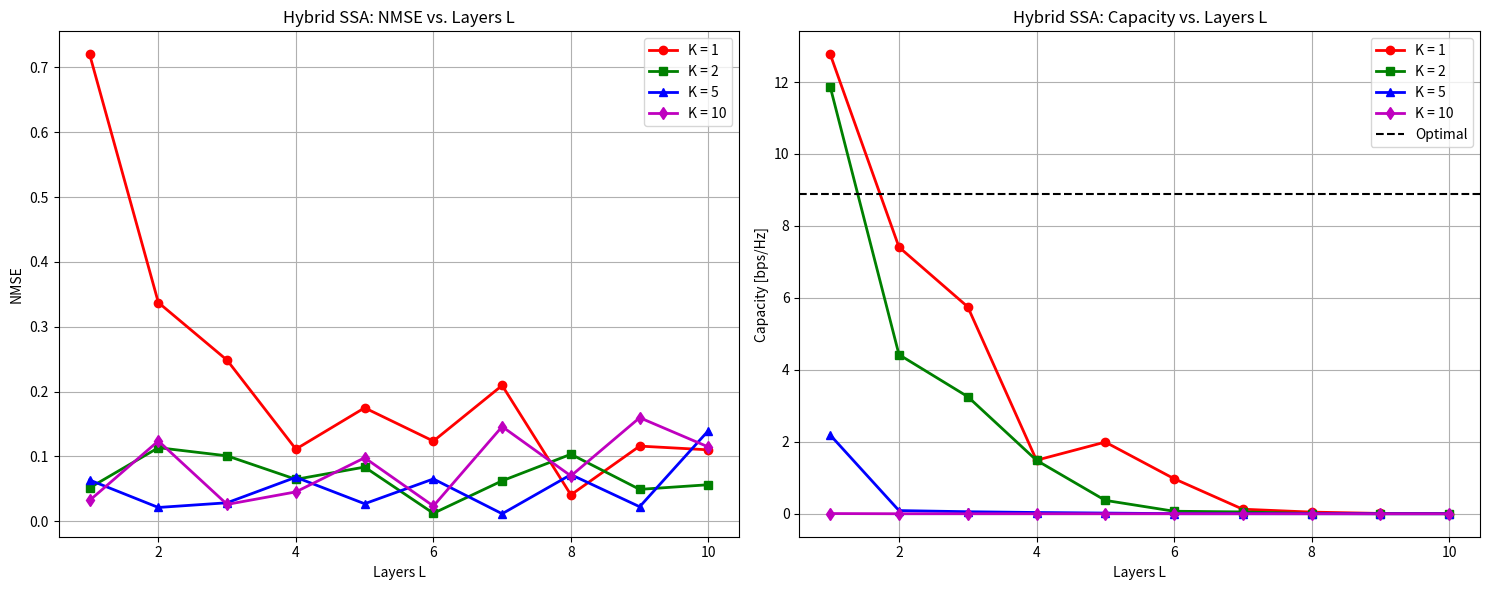

The script that saved this image:
import numpy as np
import matplotlib.pyplot as plt

# --- 1. MÔ HÌNH VẬT LÝ (Dựa trên Chương 2 & 5) ---
def build_H_sim_hybrid(ph, M, N, L, K, W, W_in, W_out, G):
    """Tính toán H_SIM = QGP dựa trên tích chuỗi ma trận [cite: 520, 638]"""
    p_tx = np.exp(1j * ph[:M*L].reshape(M, L))
    p_rx = np.exp(1j * ph[M*L:].reshape(N, K))
    
    # Transmit SIM: Tích lũy pha qua L lớp [cite: 510]
    P = np.diag(p_tx[:, 0]) @ W_in
    for l in range(1, L):
        P = np.diag(p_tx[:, l]) @ (W @ P)
        
    # Receive SIM: Tích lũy pha qua K lớp [cite: 511]
    Q = W_out @ np.diag(p_rx[:, 0])
    for k in range(1, K):
        Q = Q @ W @ np.diag(p_rx[:, k])
        
    return Q @ G @ P

# --- 2. THUẬT TOÁN HYBRID SSA (Algorithm 2 & 5) ---
def ssa_hybrid_optimization(M, N, L, K, G, H_target, W, W_in, W_out, pop=30, iters=50):
    n_vars = M*L + N*K
    salps = np.random.uniform(0, 2*np.pi, (pop, n_vars))
    
    # BƯỚC HYBRID: Khởi tạo 1/3 quần thể quanh 0 (Transparent Mode) [cite: 562, 701, 708]
    for i in range(pop // 3):
        salps[i] = np.random.normal(0, 0.1, n_vars) 
        
    def fitness_func(ph):
        H_sim = build_H_sim_hybrid(ph, M, N, L, K, W, W_in, W_out, G)
        # NMSE chuẩn hóa với hệ số beta tối ưu [cite: 518, 639]
        H_sim_vec = H_sim.flatten()
        H_true_vec = H_target.flatten()
        beta = np.vdot(H_sim_vec, H_true_vec) / (np.linalg.norm(H_sim_vec)**2 + 1e-12)
        return np.linalg.norm(beta * H_sim - H_target)**2 / (np.linalg.norm(H_target)**2 + 1e-12)

    # Khởi tạo nghiệm tốt nhất
    fit_vals = np.array([fitness_func(s) for s in salps])
    best_idx = np.argmin(fit_vals)
    best_salp = salps[best_idx].copy()

    for t in range(iters):
        c1 = 2 * np.exp(-(4 * t / iters)**2) # Hệ số c1 hội tụ [cite: 555]
        
        for i in range(pop):
            if i == 0: # Leader cập nhật theo Leader-Follower [cite: 543]
                c2 = np.random.rand(n_vars)
                c3 = np.random.rand(n_vars)
                step = c1 * (2*np.pi * c2)
                salps[i] = np.mod(best_salp + np.where(c3 >= 0.5, 1, -1) * step, 2*np.pi)
            else: # Follower cập nhật [cite: 544]
                salps[i] = np.mod((salps[i] + salps[i-1]) / 2, 2*np.pi)
        
        # Cập nhật nghiệm tốt nhất sau mỗi vòng lặp
        current_fit = np.array([fitness_func(s) for s in salps])
        if np.min(current_fit) < fitness_func(best_salp):
            best_salp = salps[np.argmin(current_fit)].copy()

    # Tính Capacity cuối cùng
    H_final = build_H_sim_hybrid(best_salp, M, N, L, K, W, W_in, W_out, G)
    SNR = 100 # SNR = 20dB để đồ thị hiển thị rõ [cite: 471]
    capacity = np.log2(np.abs(np.linalg.det(np.eye(H_target.shape[0]) + SNR * (H_final @ H_final.conj().T))) + 1e-12)
    
    return fitness_func(best_salp), capacity

# --- 3. CHẠY MÔ PHỎNG (Thông số từ Chương 5.1) ---
M = N = 16; S = 2; N_max = 4
L_range = [1, 2, 3, 4, 5, 6, 7, 8, 9, 10]
K_list = [1, 2, 5, 10]

# Khởi tạo ma trận ổn định để tín hiệu truyền qua được nhiều lớp
G_phys = (np.random.randn(N, M) + 1j*np.random.randn(N, M)) * 0.5
W_prop = (np.random.randn(M, M) + 1j*np.random.randn(M, M)) * 0.1 
W_in = np.eye(M, S, dtype=complex) # Selection matrix
W_out = np.eye(S, N, dtype=complex)
H_target = np.eye(S)

res_nmse = {k: [] for k in K_list}
res_cap = {k: [] for k in K_list}

for K in K_list:
    print(f"Tính toán Hybrid SSA cho K = {K}...")
    for L in L_range:
        nmse, cap = ssa_hybrid_optimization(M, N, L, K, G_phys, H_target, W_prop, W_in, W_out)
        res_nmse[K].append(nmse)
        res_cap[K].append(cap)

# Vẽ đồ thị chuẩn theo Figure 5.1 & 5.6 trong báo cáo
fig, (ax1, ax2) = plt.subplots(1, 2, figsize=(15, 6))
styles = {1: 'r-o', 2: 'g-s', 5: 'b-^', 10: 'm-d'}

for K in K_list:
    ax1.plot(L_range, res_nmse[K], styles[K], linewidth=2, label=f'K = {K}')
    ax2.plot(L_range, res_cap[K], styles[K], linewidth=2, label=f'K = {K}')

ax1.set_title("Hybrid SSA: NMSE vs. Layers L"); ax1.set_xlabel("Layers L"); ax1.set_ylabel("NMSE"); ax1.grid(True); ax1.legend()
ax2.set_title("Hybrid SSA: Capacity vs. Layers L"); ax2.set_xlabel("Layers L"); ax2.set_ylabel("Capacity [bps/Hz]"); ax2.grid(True)
ax2.axhline(y=8.9, color='k', linestyle='--', label='Optimal')
ax2.legend()
plt.tight_layout(); plt.show()
